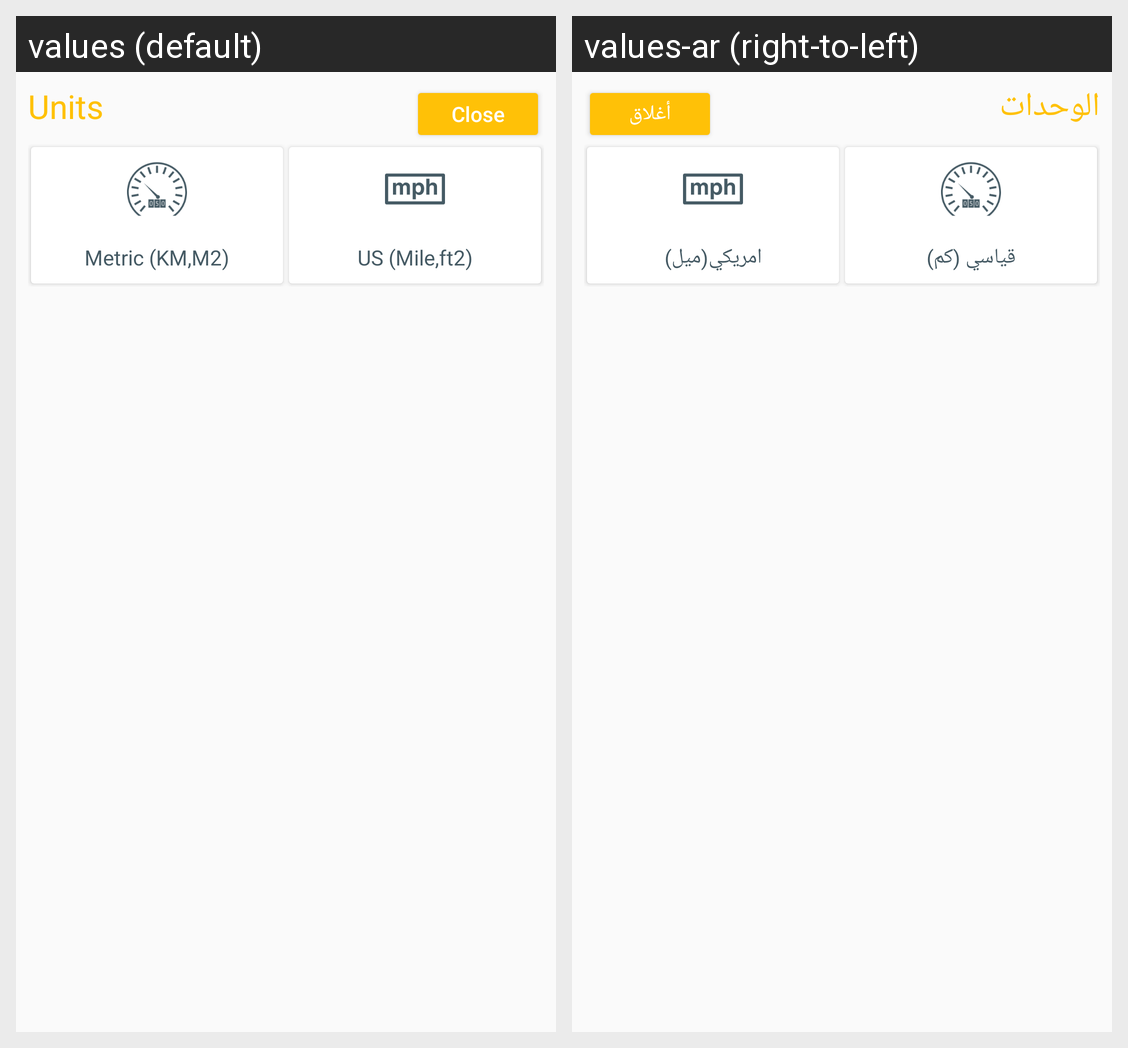

Locale-by-locale string values for the Android screen shown in this grid:
Android screen res/layout/fragment_units_sheet.xml rendered under 2 locales, left to right: values (default), values-ar (right-to-left). Device: Nexus 5 (rendered at 1080×1920; each locale shown at half size, 540×960, under a caption strip naming it); theme AppTheme.NoActionBar.
Strings drawn on this screen, with the default value and each locale's value (text and hints the layout hard-codes, and strings that could not be matched under every locale, appear in the picture but are not listed):

units
  values: Units
  values-ar: الوحدات

close
  values: Close
  values-ar: أغلاق

metric
  values: Metric (KM,M2)
  values-ar: قياسي (كم)

us
  values: US (Mile,ft2)
  values-ar: امريكي(ميل)
